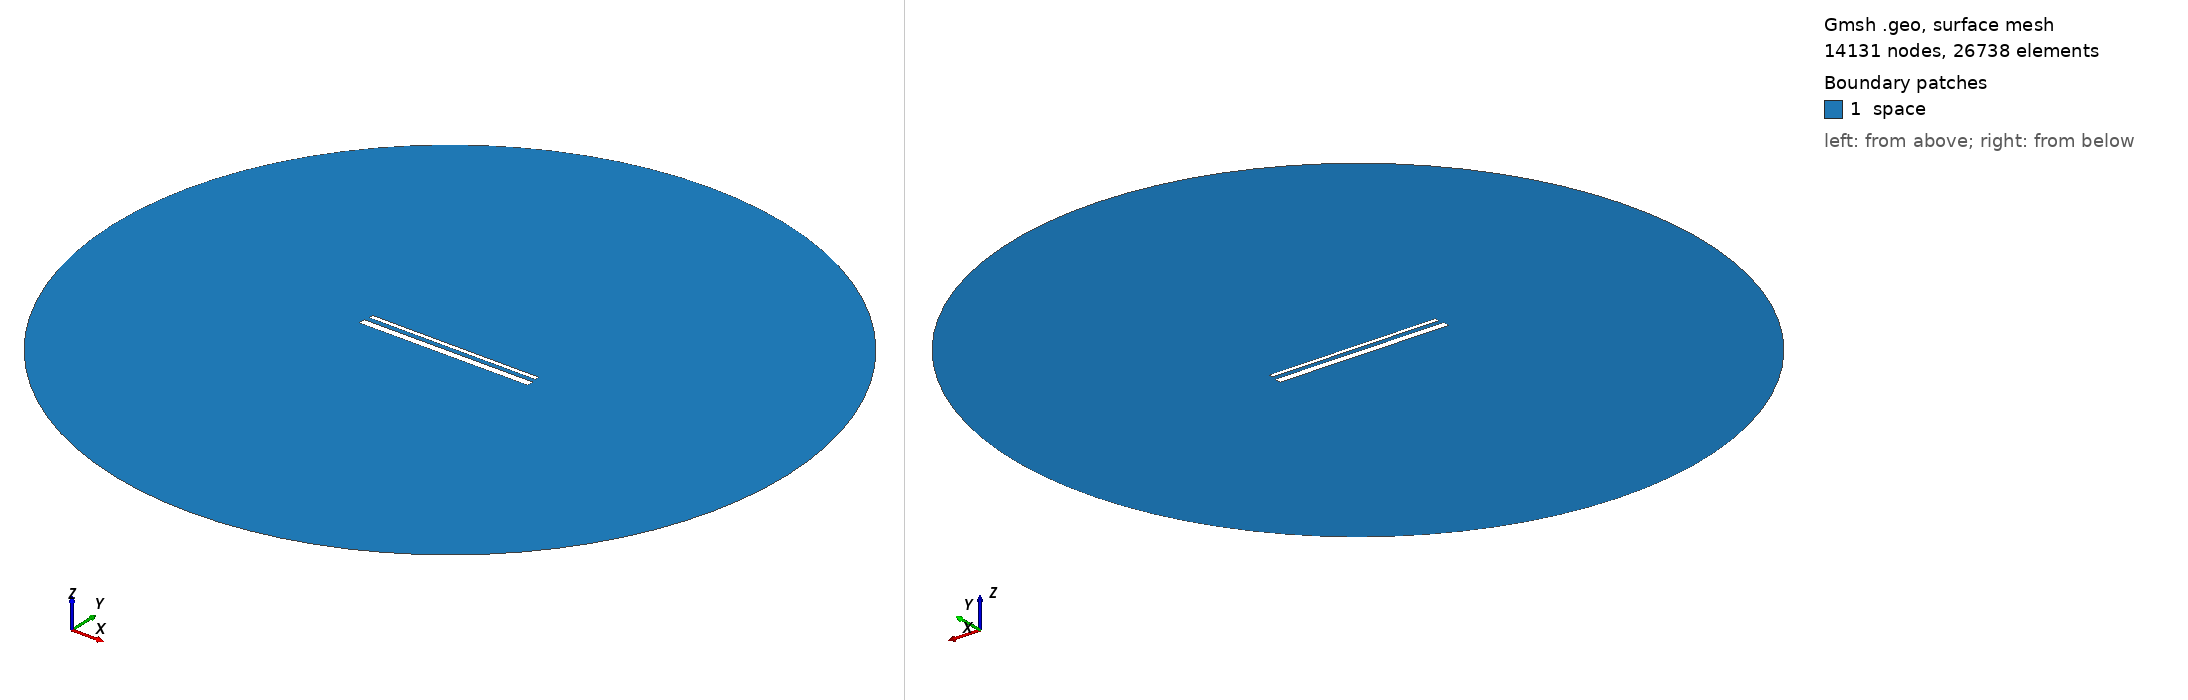

Gmsh geometry script, surface-meshed: 14131 nodes, 26738 surface elements. Boundary patches (legend numbers): 1 space. Left view from above one corner, right view from below the opposite corner. Legend entries are the model's physical surfaces. The drawing asked Gmsh for element sizes between 1% and 20% of the model's largest extent; the script's own settings can give other sizes.

=== 966.geo (drawn) ===
// Set the geometry kernel
SetFactory("OpenCASCADE");

//---------------------------------------
// Rectangles
//---------------------------------------

// Rectangle 1 (top)
Point(1) = {-49.4, 1.6833333333333331, 0, 1.0};
Point(2) = {49.4, 1.6833333333333331, 0, 1.0};
Point(3) = {49.4, 4.483333333333333, 0, 1.0};
Point(4) = {-49.4, 4.483333333333333, 0, 1.0};

Line(1) = {1, 2};
Line(2) = {2, 3};
Line(3) = {3, 4};
Line(4) = {4, 1};

Line Loop(1) = {1, 2, 3, 4};
Plane Surface(1) = {1};

Rotate { {0, 0, 1}, {0,  1.0833333333333333,  0}, -0.002 } {
  Surface{1};
}

// Rectangle 2 (bottom)
Point(5) = {-50,-1.0833333333333333, 0, 1.0};
Point(6) = { 50,-1.0833333333333333, 0, 1.0};
Point(7) = { 50,-5.083333333333333, 0, 1.0};
Point(8) = {-50,-5.083333333333333, 0, 1.0};

Line(5) = {5, 6};
Line(6) = {6, 7};
Line(7) = {7, 8};
Line(8) = {8, 5};

Line Loop(2) = {5, 6, 7, 8};
Plane Surface(2) = {2}; 


//---------------------------------------
// Circle
//---------------------------------------

// Define points
Point(9) = {0, 0, 0};        // Center
Point(10) = {200, 0, 0};     // Start point
Point(11) = {0, 200, 0};     // 90 degrees
Point(12) = {-200, 0, 0};    // 180 degrees
Point(13) = {0, -200, 0};    // 270 degrees

// Define circle arcs (each needs start, center, end)
Circle(9) = {10, 9, 11};
Circle(10) = {11, 9, 12};
Circle(11) = {12, 9, 13};
Circle(12) = {13, 9, 10};

// Define curve loop and surface if needed
Curve Loop(3) = {9, 10, 11, 12};
Surface(3) = {3};

// Subtract Rectangles from Circle
BooleanDifference{ Surface{3}; Delete; }{ Surface{1}; Surface{2}; Delete; }

//---------------------------------------
// Transfinite Lines and Surface
//---------------------------------------
r = 7;
Transfinite Line {1, 3} = 50*r Using Progression 1;
Transfinite Line {2, 4} = 2*r Using Progression 1;
Transfinite Line {5, 7} = 50*r Using Progression 1;
Transfinite Line {6, 8} = 2*r Using Progression 1;
Transfinite Line {9, 10, 11, 12} = 20 Using Progression 1;

//---------------------------------------
// Define Physical Groups
//---------------------------------------                

//--- Physical Curves
// Physical groups for boundaries
Physical Line("force_segment", 10) = {1};
Physical Line("upper_plate", 11) = {2, 3, 4};
Physical Line("lower_plate", 12) = {5, 6, 7, 8};
Physical Line("boundary", 20) = {9, 10, 11, 12};

//--- Physical Surfaces
Physical Surface("space", 30) = {3};

//---------------------------------------
// 6. Generate the Mesh
//---------------------------------------
Mesh 2;  // 2D mesh generation
